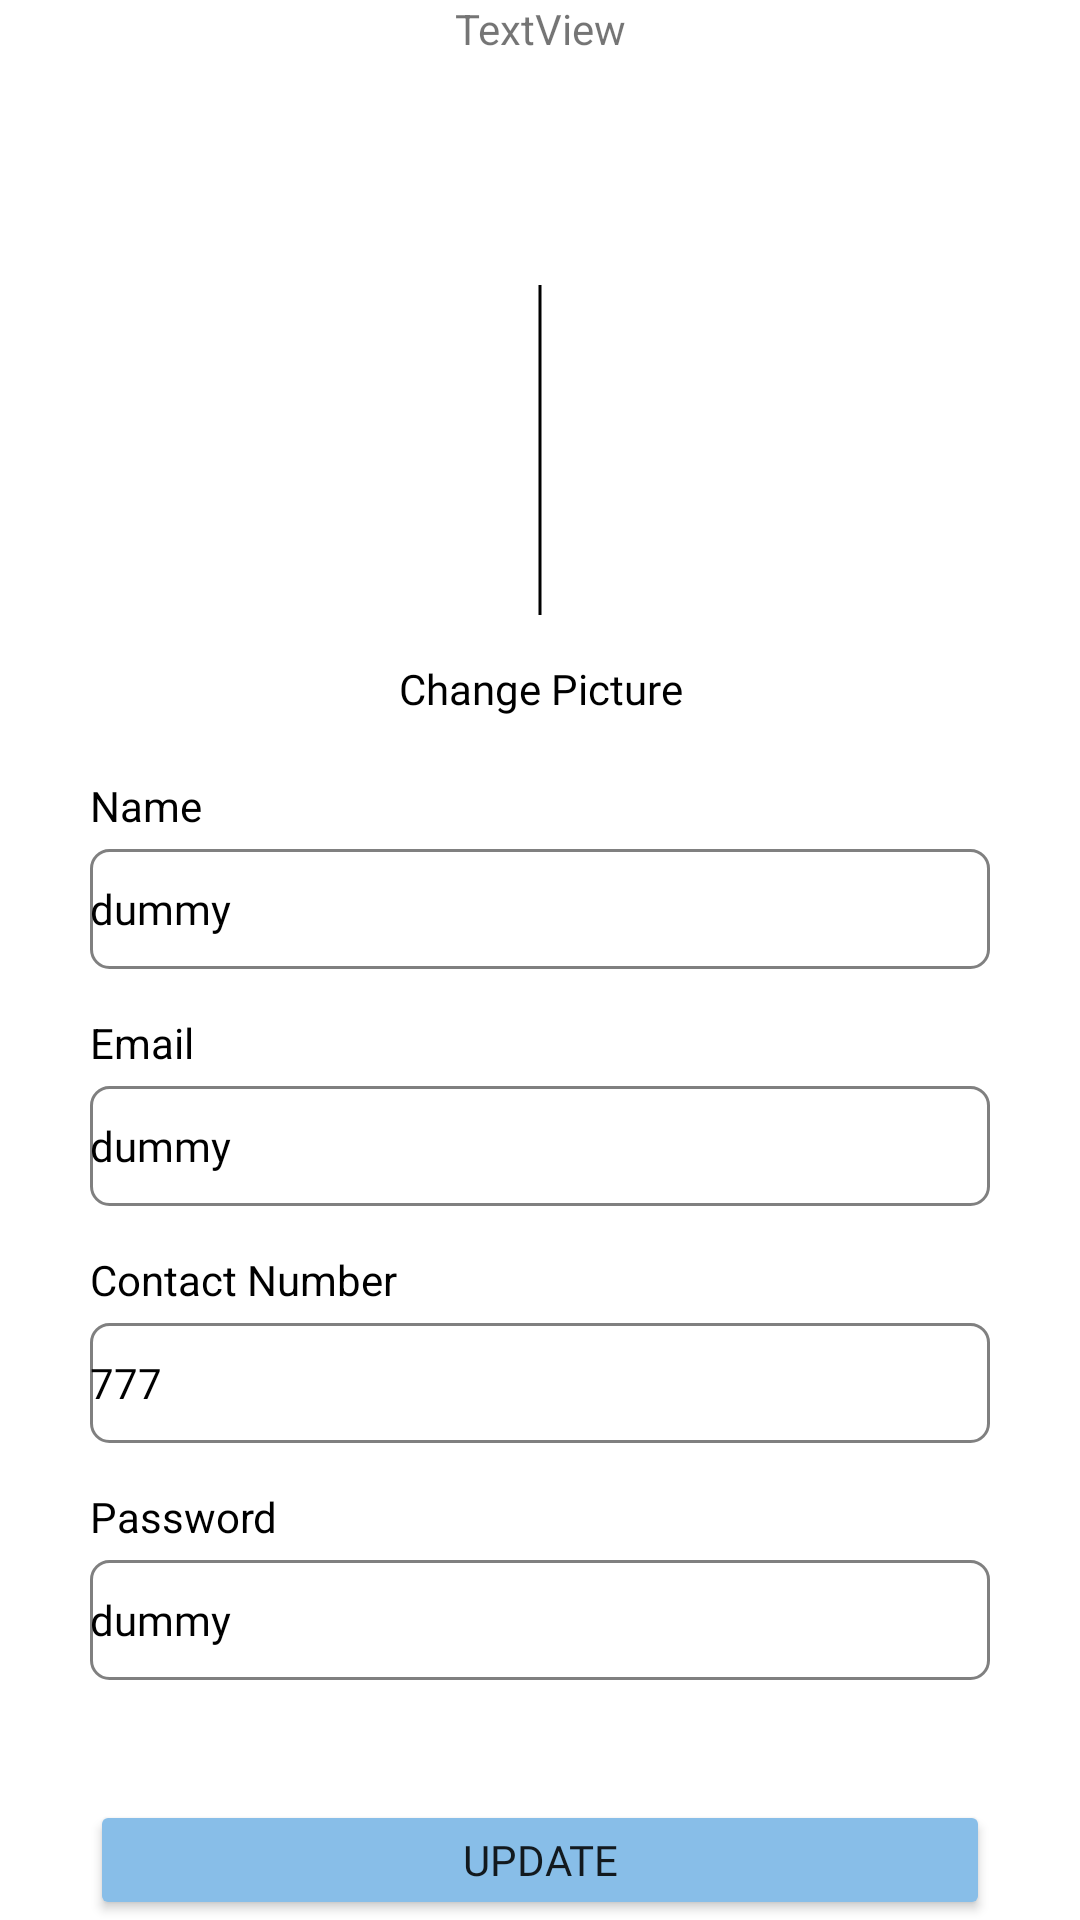

Layout XML and referenced resources for this Android screen:
<!-- AndroidManifest.xml: application theme AppTheme -->
<!-- res/layout/fragment_profile.xml -->
<?xml version="1.0" encoding="utf-8"?>
<FrameLayout xmlns:android="http://schemas.android.com/apk/res/android"
    xmlns:tools="http://schemas.android.com/tools"
    xmlns:app="http://schemas.android.com/apk/res-auto"
    android:layout_width="match_parent"
    android:layout_height="match_parent"
    tools:context=".ProfileFragment">

    <LinearLayout
        android:layout_width="match_parent"
        android:layout_height="match_parent"
        android:orientation="vertical">

        <TextView
            android:id="@+id/profiletext"
            android:layout_width="match_parent"
            android:layout_height="80dp"
            android:text="TextView"
            android:textAlignment="center" />

        <com.google.android.material.imageview.ShapeableImageView
            android:id="@+id/profile_image"
            app:shapeAppearanceOverlay="@style/circleImageView"
            app:strokeColor="@android:color/black"
            app:strokeWidth="1dp"
            android:layout_width="wrap_content"
            android:layout_height="120dp"
            android:layout_gravity="center"
            android:layout_margin="10dp"
            android:padding="5dp"
            android:src="@drawable/ic_launcher_background" />

        <TextView
            android:id="@+id/changeProfilePicture"
            android:layout_width="match_parent"
            android:layout_height="wrap_content"
            android:text="Change Picture"
            android:textAlignment="center"
            android:fontFamily="@font/poppins"
            android:textColor="@color/black"
            android:layout_gravity="center" />

        <TextView
            android:id="@+id/profiletext2"
            android:layout_width="match_parent"
            android:layout_height="wrap_content"
            android:layout_marginLeft="30dp"
            android:layout_marginTop="20dp"
            android:layout_marginBottom="5dp"
            android:text="Name"
            android:textColor="@color/black" />

        <EditText
            android:id="@+id/profileName"
            android:layout_width="match_parent"
            android:layout_height="40dp"
            android:layout_marginLeft="30dp"
            android:layout_marginRight="30dp"
            android:background="@drawable/edit_text_border"
            android:ems="10"
            android:fontFamily="@font/poppins"
            android:text="dummy"
            android:textColor="@color/black"
            android:inputType="text"
            android:textSize="14sp" />

        <TextView
            android:id="@+id/profiletext3"
            android:layout_width="match_parent"
            android:layout_height="wrap_content"
            android:layout_marginLeft="30dp"
            android:layout_marginTop="15dp"
            android:layout_marginBottom="5dp"
            android:text="Email"
            android:textColor="@color/black" />

        <EditText
            android:id="@+id/profileEmail"
            android:layout_width="match_parent"
            android:layout_height="40dp"
            android:layout_marginLeft="30dp"
            android:layout_marginRight="30dp"
            android:background="@drawable/edit_text_border"
            android:ems="10"
            android:fontFamily="@font/poppins"
            android:text="dummy"
            android:textColor="@color/black"
            android:inputType="text"
            android:textSize="14sp" />

        <TextView
            android:id="@+id/profiletext4"
            android:layout_width="match_parent"
            android:layout_height="wrap_content"
            android:layout_marginLeft="30dp"
            android:layout_marginTop="15dp"
            android:layout_marginBottom="5dp"
            android:text="Contact Number"
            android:textColor="@color/black" />

        <EditText
            android:id="@+id/profilePhone"
            android:layout_width="match_parent"
            android:layout_height="40dp"
            android:layout_marginLeft="30dp"
            android:layout_marginRight="30dp"
            android:background="@drawable/edit_text_border"
            android:ems="10"
            android:fontFamily="@font/poppins"
            android:inputType="phone"
            android:text="777"
            android:textColor="@color/black"
            android:textSize="14sp" />

        <TextView
            android:id="@+id/profiletext5"
            android:layout_width="match_parent"
            android:layout_height="wrap_content"
            android:layout_marginLeft="30dp"
            android:layout_marginTop="15dp"
            android:layout_marginBottom="5dp"
            android:text="Password"
            android:textColor="@color/black" />

        <EditText
            android:id="@+id/profilePassword"
            android:layout_width="match_parent"
            android:layout_height="40dp"
            android:layout_marginLeft="30dp"
            android:layout_marginRight="30dp"
            android:background="@drawable/edit_text_border"
            android:ems="10"
            android:fontFamily="@font/poppins"
            android:text="dummy"
            android:textColor="@color/black"
            android:inputType="text"
            android:textSize="14sp" />

        <Button
            android:id="@+id/profile_Update"
            android:layout_width="300dp"
            android:layout_height="wrap_content"
            android:layout_gravity="center"
            android:layout_marginTop="40dp"
            android:fontFamily="@font/poppins"
            android:text="Update"
            app:backgroundTint="#88BEE8"
            app:rippleColor="@color/purple_500" />

    </LinearLayout>
</FrameLayout>
<!-- resources referenced by this layout -->
<resources>
  <color name="black">#FF000000</color>
  <color name="purple_500">#FF6200EE</color>
  <!-- drawable edit_text_border (drawable) -->
  <?xml version="1.0" encoding="utf-8"?>
  <shape
      xmlns:android="http://schemas.android.com/apk/res/android"
      android:shape="rectangle">
      <solid
          android:color="@android:color/transparent"/>
  
      <corners
          android:bottomRightRadius="6dp"
          android:bottomLeftRadius="6dp"
          android:topLeftRadius="6dp"
          android:topRightRadius="6dp"/>
      <stroke
          android:color="#808080"
          android:width="1dp"/>
  </shape>
  <style name="circleImageView">
          <item name="cornerFamily">rounded</item>
          <item name="cornerSize">50%</item>
      </style>
  <style name="AppTheme" parent="Theme.MaterialComponents.Light.NoActionBar">
          
          <item name="colorPrimary">@color/colorPrimary</item>
          <item name="colorPrimaryDark">@color/colorPrimaryDark</item>
      </style>
  <color name="colorPrimary">#2196F3</color>
  <color name="colorPrimaryDark">#1976D2</color>
</resources>
